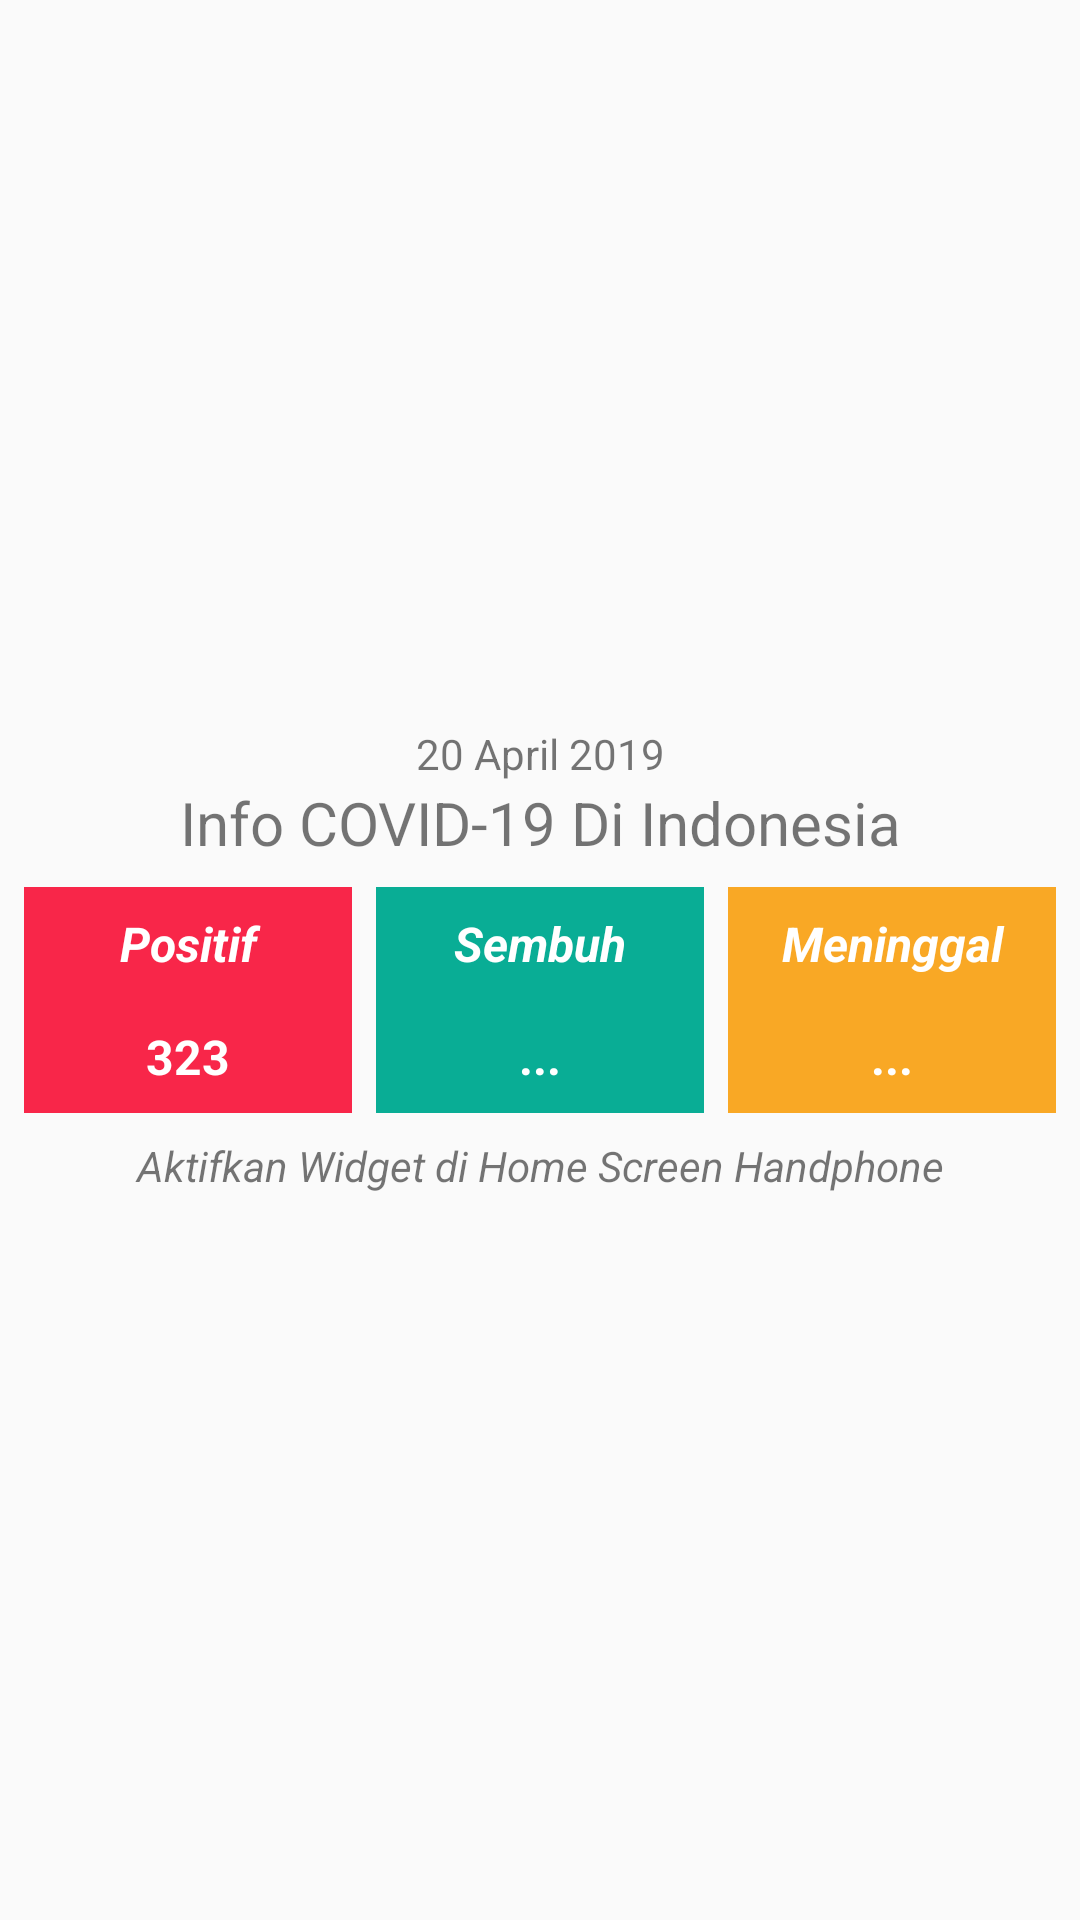

Here is an Android app screen rendered from its layout file. Give the layout XML and the strings, colors and styles it references.
<!-- AndroidManifest.xml: application theme AppTheme -->
<!-- res/layout/activity_main.xml -->
<?xml version="1.0" encoding="utf-8"?>
<LinearLayout xmlns:android="http://schemas.android.com/apk/res/android"
    android:layout_width="match_parent"
    android:layout_height="match_parent"
    android:gravity="center"
    android:orientation="vertical">

    <LinearLayout
        android:orientation="vertical"
        android:layout_width="match_parent"
        android:layout_height="wrap_content">
        <TextView
            android:textSize="14sp"
            android:id="@+id/tv_date"
            android:gravity="center"
            android:text="20 April 2019"
            android:layout_width="match_parent"
            android:layout_height="wrap_content"/>

        <TextView
            android:layout_width="match_parent"
            android:layout_height="wrap_content"
            android:layout_weight="1"
            android:contentDescription="@string/appwidget_text"
            android:gravity="center_horizontal"
            android:text="Info COVID-19 Di Indonesia"
            android:textSize="20sp" />
    </LinearLayout>

    <LinearLayout
        android:layout_width="match_parent"
        android:layout_height="wrap_content"
        android:orientation="horizontal"
        android:padding="@dimen/spacing_small">

        <LinearLayout
            android:layout_width="0dp"
            android:layout_height="match_parent"
            android:layout_margin="@dimen/spacing_small"
            android:layout_weight="1"
            android:background="#f82649"
            android:orientation="vertical">

            <TextView
                android:id="@+id/appwidget_text"
                android:layout_width="match_parent"
                android:layout_height="wrap_content"
                android:layout_centerHorizontal="true"
                android:layout_margin="8dp"
                android:background="@android:color/transparent"
                android:contentDescription="@string/appwidget_text"
                android:gravity="center_horizontal"
                android:text="@string/positif"
                android:textAlignment="center"
                android:textColor="#ffffff"
                android:textSize="@dimen/text_16"
                android:textStyle="bold|italic" />

            <TextView
                android:id="@+id/positif"
                android:layout_width="match_parent"
                android:layout_height="wrap_content"
                android:layout_centerHorizontal="true"
                android:layout_margin="8dp"
                android:background="@android:color/transparent"
                android:contentDescription="@string/appwidget_text"
                android:gravity="center_horizontal"
                android:text="323"
                android:textAlignment="center"
                android:textColor="#ffffff"
                android:textSize="@dimen/text_16"
                android:textStyle="bold" />
        </LinearLayout>

        <LinearLayout
            android:layout_width="0dp"
            android:layout_height="match_parent"
            android:layout_margin="@dimen/spacing_small"
            android:layout_weight="1"
            android:background="#09ad95"
            android:orientation="vertical">

            <TextView
                android:layout_width="match_parent"
                android:layout_height="wrap_content"
                android:layout_centerHorizontal="true"
                android:layout_margin="8dp"
                android:background="@android:color/transparent"
                android:contentDescription="@string/appwidget_text"
                android:gravity="center_horizontal"
                android:text="@string/sembuh"
                android:textAlignment="center"
                android:textColor="#ffffff"
                android:textSize="@dimen/text_16"
                android:textStyle="bold|italic" />

            <TextView
                android:id="@+id/sembuh"
                android:layout_width="match_parent"
                android:layout_height="wrap_content"
                android:layout_centerHorizontal="true"
                android:layout_margin="8dp"
                android:background="@android:color/transparent"
                android:contentDescription="@string/appwidget_text"
                android:gravity="center_horizontal"
                android:text="..."
                android:textAlignment="center"
                android:textColor="#ffffff"
                android:textSize="@dimen/text_16"
                android:textStyle="bold" />
        </LinearLayout>

        <LinearLayout
            android:layout_width="0dp"
            android:layout_height="match_parent"
            android:layout_margin="@dimen/spacing_small"
            android:layout_weight="1"
            android:background="#f9a825"
            android:orientation="vertical">

            <TextView
                android:layout_width="match_parent"
                android:layout_height="wrap_content"
                android:layout_centerHorizontal="true"
                android:layout_margin="8dp"
                android:background="@android:color/transparent"
                android:contentDescription="@string/appwidget_text"
                android:gravity="center_horizontal"
                android:text="@string/meninggal"
                android:textAlignment="center"
                android:textColor="#ffffff"
                android:textSize="@dimen/text_16"
                android:textStyle="bold|italic" />

            <TextView
                android:id="@+id/meninggal"
                android:layout_width="match_parent"
                android:layout_height="wrap_content"
                android:layout_centerHorizontal="true"
                android:layout_margin="8dp"
                android:background="@android:color/transparent"
                android:contentDescription="@string/appwidget_text"
                android:text="..."
                android:textAlignment="center"
                android:textColor="#ffffff"
                android:textSize="@dimen/text_16"
                android:textStyle="bold" />
        </LinearLayout>

    </LinearLayout>

    <TextView
        android:gravity="center"
        android:textStyle="italic"
        android:layout_width="match_parent"
        android:layout_height="wrap_content"
        android:text="@string/aktfikan_widget_di_home_screen_handphone" />


</LinearLayout>
<!-- resources referenced by this layout -->
<resources>
  <dimen name="spacing_small">4dp</dimen>
  <dimen name="text_16">16sp</dimen>
  <string name="aktfikan_widget_di_home_screen_handphone">Aktifkan Widget di Home Screen Handphone</string>
  <string name="appwidget_text">Covid-19 Indonesia</string>
  <string name="meninggal">Meninggal</string>
  <string name="positif">Positif</string>
  <string name="sembuh">Sembuh</string>
  <style name="AppTheme" parent="Theme.AppCompat.Light.DarkActionBar">
          
          <item name="colorPrimary">@color/colorPrimary</item>
          <item name="colorPrimaryDark">@color/colorPrimaryDark</item>
          <item name="colorAccent">@color/colorAccent</item>
      </style>
  <color name="colorPrimary">#6200EE</color>
  <color name="colorPrimaryDark">#3700B3</color>
  <color name="colorAccent">#03DAC5</color>
</resources>
